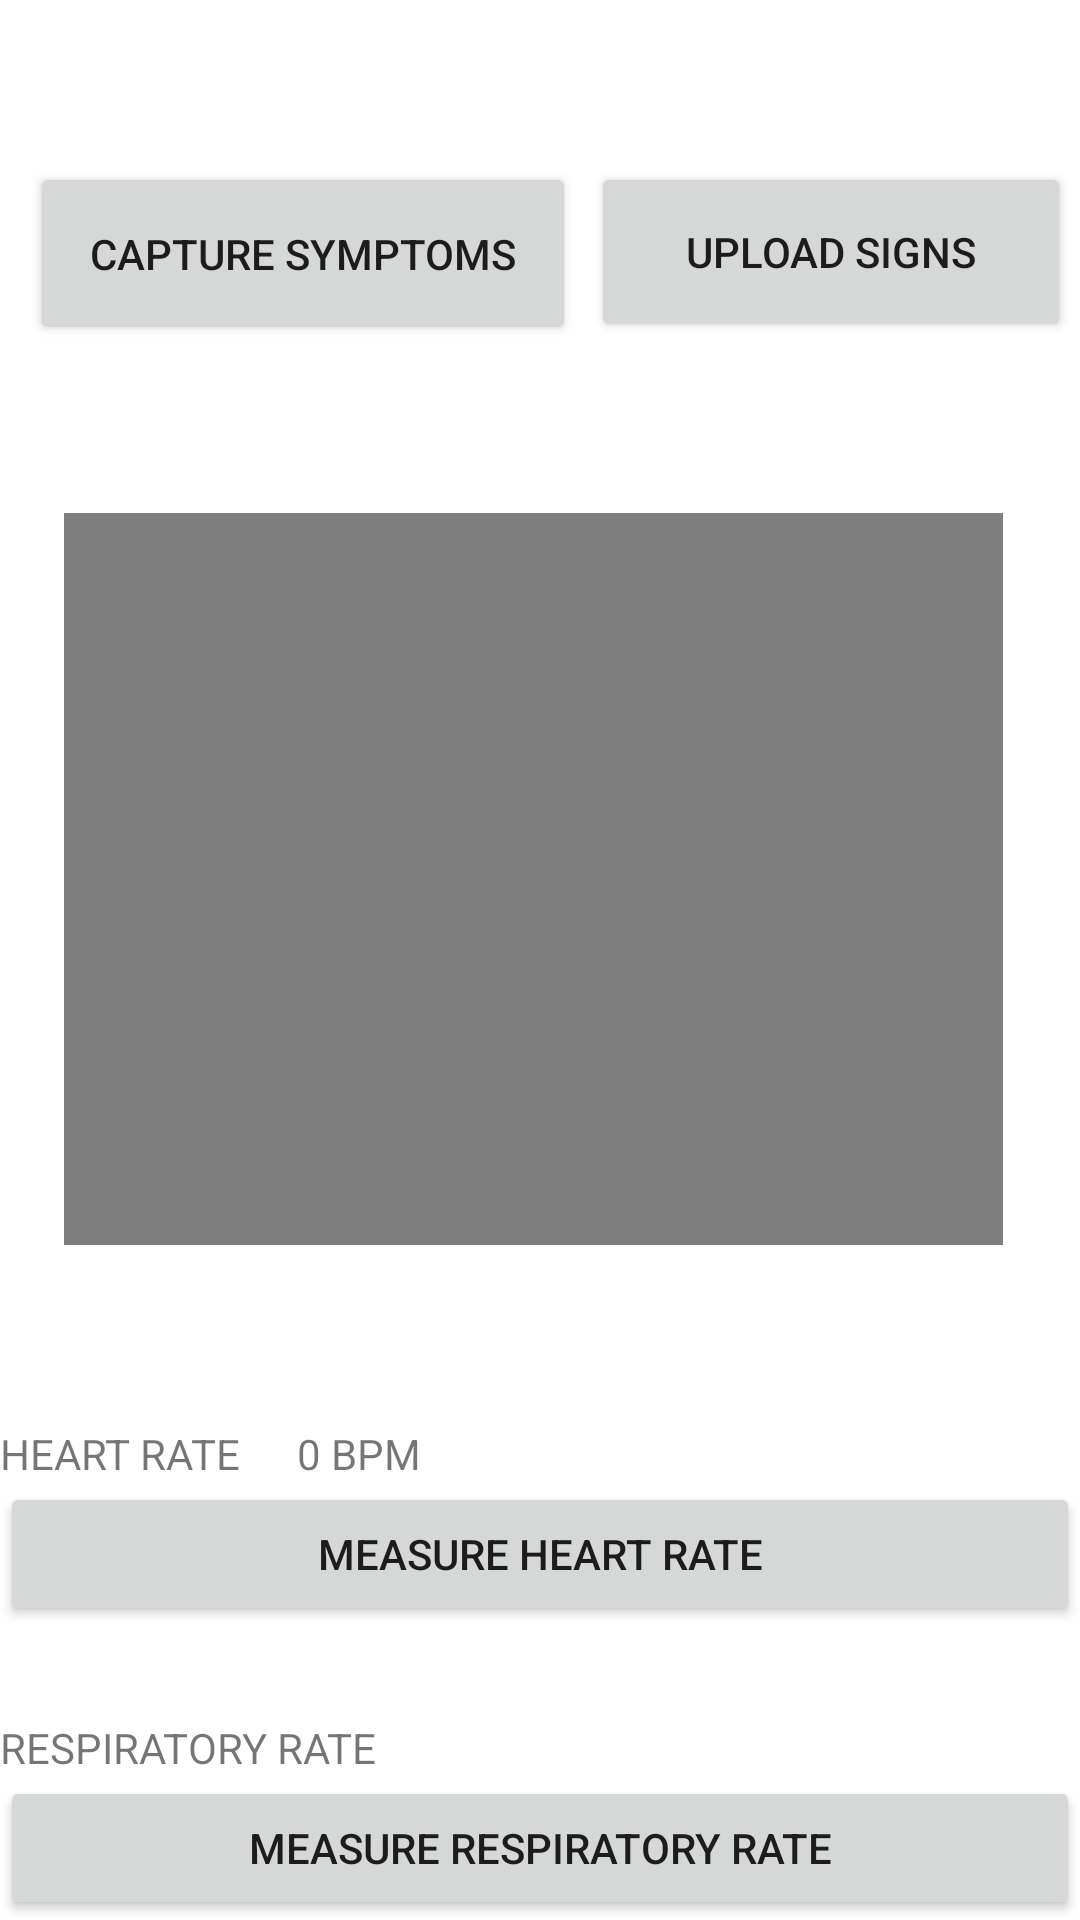

Android layout source for this screen:
<!-- AndroidManifest.xml: application theme Theme.Covid19SelfEvaluationApp -->
<!-- res/layout/activity_main.xml -->
<?xml version="1.0" encoding="utf-8"?>
<androidx.constraintlayout.widget.ConstraintLayout xmlns:android="http://schemas.android.com/apk/res/android"
    xmlns:app="http://schemas.android.com/apk/res-auto"
    xmlns:tools="http://schemas.android.com/tools"
    android:layout_width="match_parent"
    android:layout_height="match_parent"
    tools:context=".MainActivity">

    <Button
        android:id="@+id/button"
        android:layout_width="0dp"
        android:layout_height="wrap_content"
        android:text="MEASURE RESPIRATORY RATE"
        app:layout_constraintBottom_toBottomOf="parent"
        app:layout_constraintEnd_toEndOf="parent"
        app:layout_constraintStart_toStartOf="parent" />

    <Button
        android:id="@+id/button2"
        android:layout_width="0dp"
        android:layout_height="wrap_content"
        android:layout_marginBottom="50dp"
        android:text="MEASURE HEART RATE"
        android:onClick="startVideoCapture"
        app:layout_constraintBottom_toTopOf="@+id/button"
        app:layout_constraintEnd_toEndOf="parent"
        app:layout_constraintHorizontal_bias="0.497"
        app:layout_constraintStart_toStartOf="parent" />

    <TextView
        android:id="@+id/textView"
        android:layout_width="wrap_content"
        android:layout_height="wrap_content"
        android:text="HEART RATE"
        app:layout_constraintBottom_toTopOf="@+id/button2"
        app:layout_constraintStart_toStartOf="parent" />

    <TextView
        android:id="@+id/textView2"
        android:layout_width="wrap_content"
        android:layout_height="wrap_content"
        android:text="RESPIRATORY RATE"
        app:layout_constraintBottom_toTopOf="@+id/button"
        app:layout_constraintStart_toStartOf="parent" />

    <VideoView
        android:id="@+id/videoView"
        android:layout_width="313dp"
        android:layout_height="244dp"
        android:layout_marginBottom="60dp"
        app:layout_constraintBottom_toTopOf="@+id/textView"
        app:layout_constraintEnd_toEndOf="parent"
        app:layout_constraintHorizontal_bias="0.457"
        app:layout_constraintStart_toStartOf="parent" />

    <LinearLayout
        android:layout_width="396dp"
        android:layout_height="78dp"
        android:gravity="center_vertical"
        android:orientation="horizontal"
        app:layout_constraintBottom_toTopOf="@+id/videoView"
        app:layout_constraintEnd_toEndOf="parent"
        app:layout_constraintHorizontal_bias="0.0"
        app:layout_constraintStart_toStartOf="parent"
        app:layout_constraintTop_toTopOf="parent"
        app:layout_constraintVertical_bias="0.579">

        <Button
            android:id="@+id/button3"
            android:layout_width="182dp"
            android:layout_height="61dp"
            android:layout_gravity="center_horizontal"
            android:layout_marginStart="10dp"
            android:layout_marginTop="112dp"
            android:layout_marginRight="100dp"
            android:text="CAPTURE SYMPTOMS" />

        <Button
            android:id="@+id/button4"
            android:layout_width="160dp"
            android:layout_height="60dp"
            android:layout_gravity="center_horizontal"
            android:layout_marginStart="5dp"
            android:layout_marginEnd="112dp"
            android:text="UPLOAD SIGNS"
            android:onClick="uploadToDB"/>
    </LinearLayout>

    <TextView
        android:id="@+id/textView6"
        android:layout_width="wrap_content"
        android:layout_height="wrap_content"
        android:text="0 BPM"
        app:layout_constraintBottom_toTopOf="@+id/button2"
        app:layout_constraintEnd_toEndOf="parent"
        app:layout_constraintHorizontal_bias="0.079"
        app:layout_constraintStart_toEndOf="@+id/textView" />
</androidx.constraintlayout.widget.ConstraintLayout>
<!-- resources referenced by this layout -->
<resources>
  <style name="Theme.Covid19SelfEvaluationApp" parent="Theme.MaterialComponents.DayNight.DarkActionBar">
          
          <item name="colorPrimary">@color/purple_500</item>
          <item name="colorPrimaryVariant">@color/purple_700</item>
          <item name="colorOnPrimary">@color/white</item>
          
          <item name="colorSecondary">@color/teal_200</item>
          <item name="colorSecondaryVariant">@color/teal_700</item>
          <item name="colorOnSecondary">@color/black</item>
          
          <item name="android:statusBarColor" tools:targetApi="l">?attr/colorPrimaryVariant</item>
          
      </style>
  <!-- not gathered from this repository: default colours our renderer supplied (Android Studio template values) -->
  <color name="purple_500">#FF6200EE</color>
  <color name="purple_700">#FF3700B3</color>
  <color name="teal_200">#FF03DAC5</color>
  <color name="teal_700">#FF018786</color>
  <color name="black">#FF000000</color>
  <color name="white">#FFFFFFFF</color>
</resources>
